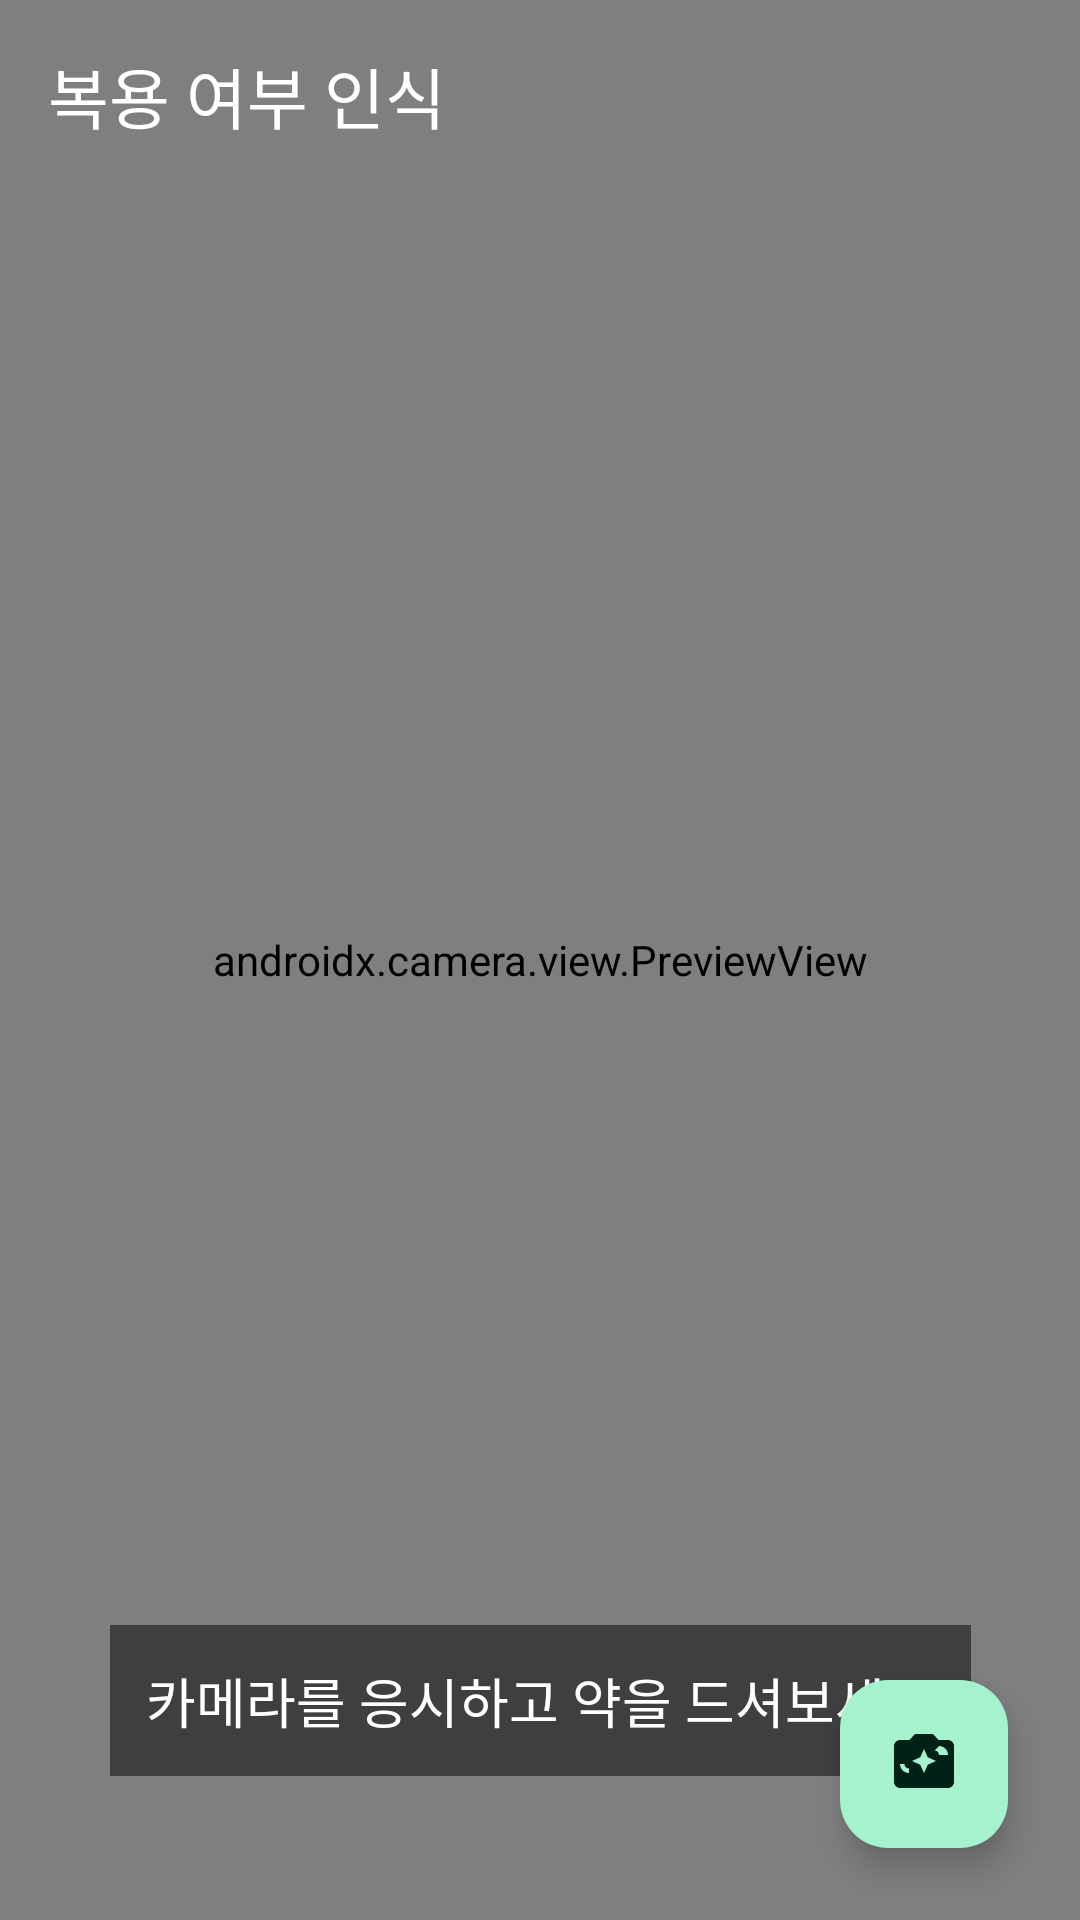

Android layout source for this screen:
<!-- AndroidManifest.xml: application theme Theme.EchoMedicine -->
<!-- res/layout/fragment_ai_detection.xml -->
<?xml version="1.0" encoding="utf-8"?>
<androidx.constraintlayout.widget.ConstraintLayout xmlns:android="http://schemas.android.com/apk/res/android"
    xmlns:app="http://schemas.android.com/apk/res-auto"
    xmlns:tools="http://schemas.android.com/tools"
    android:layout_width="match_parent"
    android:layout_height="match_parent"
    android:background="@android:color/black">

    <androidx.camera.view.PreviewView
        android:id="@+id/previewView"
        android:layout_width="match_parent"
        android:layout_height="match_parent" />

    <com.google.android.material.appbar.MaterialToolbar
        android:id="@+id/toolbar"
        android:layout_width="match_parent"
        android:layout_height="?attr/actionBarSize"
        android:background="@android:color/transparent"
        app:layout_constraintTop_toTopOf="parent"
        app:navigationIcon="@drawable/ic_close"
        app:title="@string/ai_detection_title"
        app:titleTextColor="@android:color/white" />

    <TextView
        android:id="@+id/tv_status"
        android:layout_width="wrap_content"
        android:layout_height="wrap_content"
        android:layout_marginBottom="48dp"
        android:background="#80000000"
        android:padding="12dp"
        android:text="@string/ai_detection_hint"
        android:textColor="@android:color/white"
        android:textSize="18sp"
        app:layout_constraintBottom_toBottomOf="parent"
        app:layout_constraintEnd_toEndOf="parent"
        app:layout_constraintStart_toStartOf="parent" />

    <ProgressBar
        android:id="@+id/progressBar"
        android:layout_width="wrap_content"
        android:layout_height="wrap_content"
        android:visibility="gone"
        app:layout_constraintBottom_toBottomOf="parent"
        app:layout_constraintEnd_toEndOf="parent"
        app:layout_constraintStart_toStartOf="parent"
        app:layout_constraintTop_toTopOf="parent" />

    <com.google.android.material.floatingactionbutton.FloatingActionButton
        android:id="@+id/btn_switch_camera"
        android:layout_width="wrap_content"
        android:layout_height="wrap_content"
        android:layout_margin="24dp"
        android:contentDescription="@string/ai_detection_switch_camera"
        app:srcCompat="@drawable/ic_cameraswitch"
        app:layout_constraintBottom_toBottomOf="parent"
        app:layout_constraintEnd_toEndOf="parent" />

</androidx.constraintlayout.widget.ConstraintLayout>
<!-- resources referenced by this layout -->
<resources>
  <!-- drawable ic_cameraswitch (drawable) -->
  <vector xmlns:android="http://schemas.android.com/apk/res/android"
      android:width="24dp"
      android:height="24dp"
      android:viewportWidth="24"
      android:viewportHeight="24"
      android:tint="@android:color/white">
      <path
          android:fillColor="@android:color/white"
          android:pathData="M20,4h-3.17L15,2L9,2L7.17,4L4,4c-1.1,0 -2,0.9 -2,2v12c0,1.1 0.9,2 2,2h16c1.1,0 2,-0.9 2,-2L22,6c0,-1.1 -0.9,-2 -2,-2zM12,7l1.25,2.75L16,11l-2.75,1.25L12,15l-1.25,-2.75L8,11l2.75,-1.25L12,7zM7,15c-1.66,0 -3,-1.34 -3,-3l1.5,0c0,0.83 0.67,1.5 1.5,1.5L7,15zM17,9c0,-0.83 -0.67,-1.5 -1.5,-1.5L17,6c1.66,0 3,1.34 3,3h-3z" />
  </vector>
  <string name="ai_detection_hint">카메라를 응시하고 약을 드셔보세요</string>
  <string name="ai_detection_switch_camera">전면/후면 카메라 전환</string>
  <string name="ai_detection_title">복용 여부 인식</string>
  <style name="Theme.EchoMedicine" parent="Theme.Material3.DayNight.NoActionBar">
          
          <item name="colorPrimary">@color/md_theme_primary</item>
          <item name="colorPrimaryContainer">@color/md_theme_primaryContainer</item>
          <item name="colorOnPrimary">@color/md_theme_onPrimary</item>
          <item name="colorOnPrimaryContainer">@color/md_theme_onPrimaryContainer</item>
  
          
          <item name="colorSecondary">@color/md_theme_secondary</item>
          <item name="colorSecondaryContainer">@color/md_theme_secondaryContainer</item>
          <item name="colorOnSecondary">@color/md_theme_onSecondary</item>
          <item name="colorOnSecondaryContainer">@color/md_theme_onSecondaryContainer</item>
  
          
          <item name="android:colorBackground">@color/md_theme_background</item>
          <item name="colorSurface">@color/md_theme_surface</item>
          <item name="colorOnSurface">@color/md_theme_onSurface</item>
          <item name="colorSurfaceVariant">@color/md_theme_surfaceVariant</item>
          <item name="colorOnSurfaceVariant">@color/md_theme_onSurfaceVariant</item>
      </style>
  <color name="md_theme_primary">#1B6B50</color>
  <color name="md_theme_primaryContainer">#A5F2CE</color>
  <color name="md_theme_onPrimary">#FFFFFF</color>
  <color name="md_theme_onPrimaryContainer">#002115</color>
  <color name="md_theme_secondary">#4D6357</color>
  <color name="md_theme_secondaryContainer">#D0E8D9</color>
  <color name="md_theme_onSecondary">#FFFFFF</color>
  <color name="md_theme_onSecondaryContainer">#0B1F16</color>
  <color name="md_theme_background">#FBFDF8</color>
  <color name="md_theme_surface">#FBFDF8</color>
  <color name="md_theme_onSurface">#191C1A</color>
  <color name="md_theme_surfaceVariant">#DCE5DC</color>
  <color name="md_theme_onSurfaceVariant">#404943</color>
</resources>
